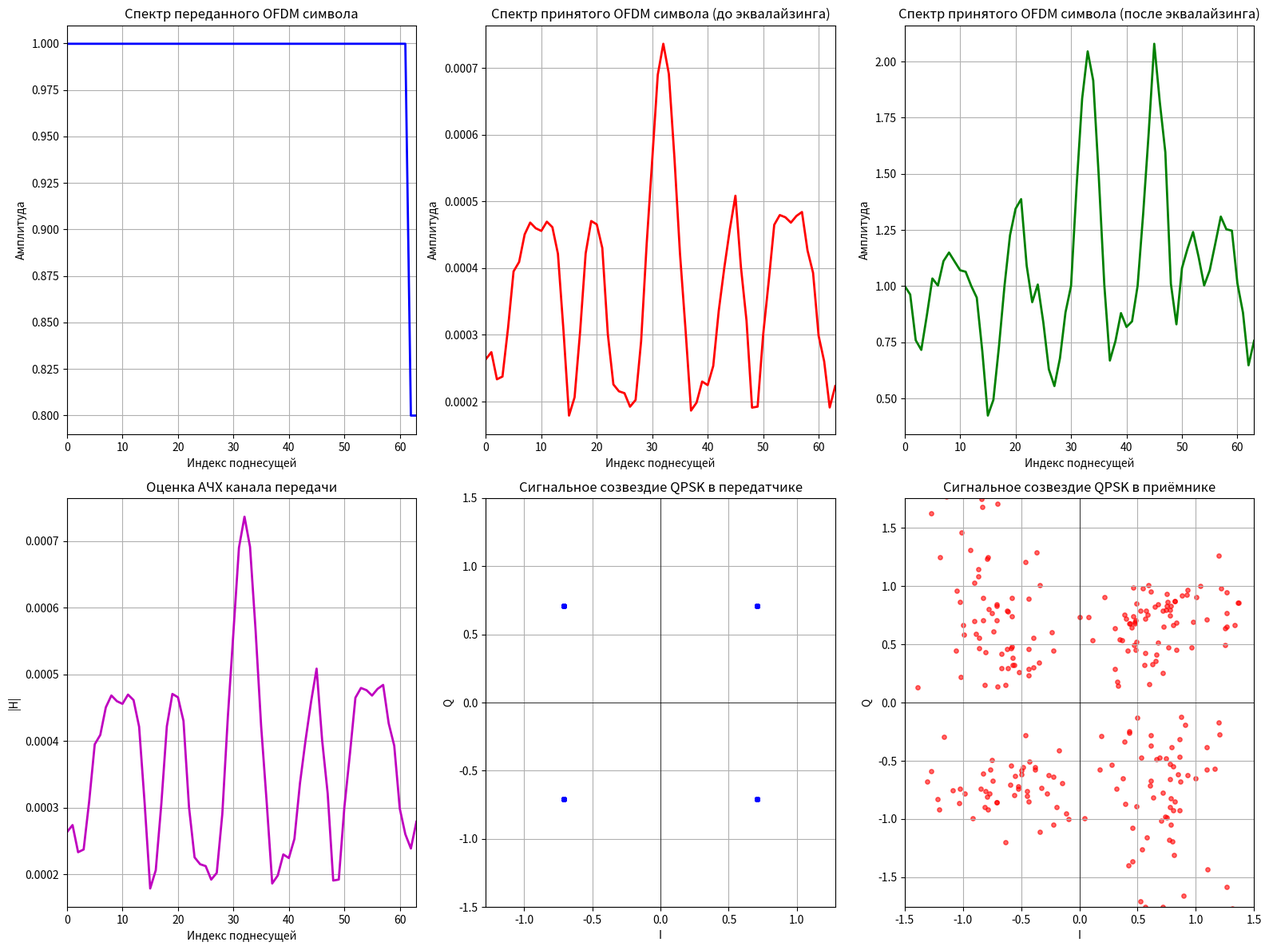
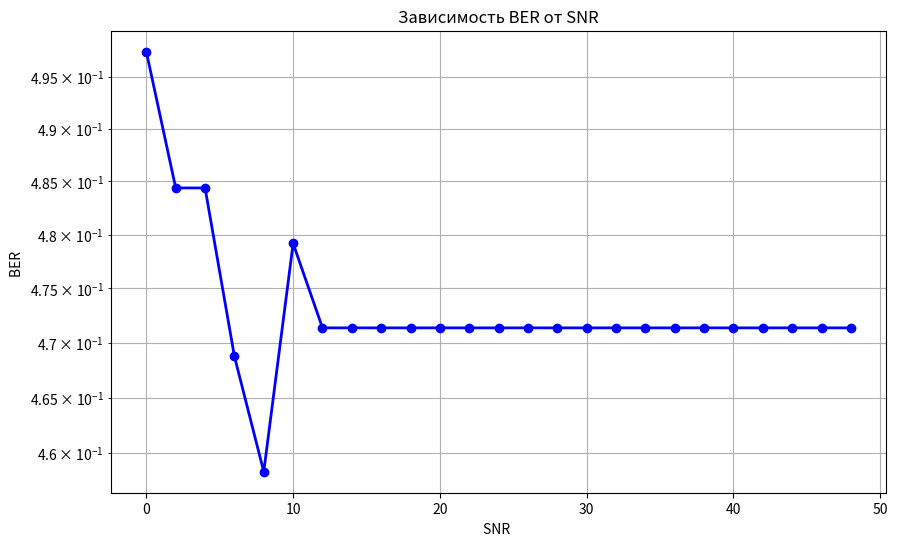

Source code (Python) for these figures, in order:
import numpy as np
import matplotlib.pyplot as plt


class SignCoder:
    BITS = 8

    def sign_encoder(text):
        if not text or len(text) < 30 or len(text) > 100:
            return None

        bits = []
        for c in text:
            if 'A' <= c <= 'Z':
                code = ord(c) - ord('A')
            elif 'a' <= c <= 'z':
                code = ord(c) - ord('a') + 26
            elif '0' <= c <= '9':
                code = ord(c) - ord('0') + 52
            elif c == ' ':
                code = 62
            elif c == '.':
                code = 63
            else:
                return None

            bits.append(format(code, '08b'))

        return ''.join(bits)

    def sign_decoder(bits):
        if not bits or len(bits) % 8 != 0:
            return None

        text = []
        chars = 'ABCDEFGHIJKLMNOPQRSTUVWXYZabcdefghijklmnopqrstuvwxyz0123456789 .'

        for i in range(0, len(bits), 8):
            code = int(bits[i:i + 8], 2)
            if code < 64:
                text.append(chars[code])
            else:
                return None

        return ''.join(text)


class HammingCoder:
    def __init__(self, k_bits):
        self.K = k_bits
        self.m = 0
        while (2 ** self.m) < (self.K + self.m + 1):
            self.m += 1
        self.N = self.K + self.m

    def encode(self, bits):
        if not bits:
            return bits
        remainder = len(bits) % self.K
        if remainder:
            bits = bits + '0' * (self.K - remainder)
        encoded = []
        for i in range(0, len(bits), self.K):
            data = [int(b) for b in bits[i:i + self.K]]
            codeword = [0] * self.N
            data_idx = 0
            for pos in range(1, self.N + 1):
                if not (pos & (pos - 1) == 0):
                    codeword[pos - 1] = data[data_idx]
                    data_idx += 1
            for j in range(self.m):
                p_pos = 2 ** j
                parity = 0
                for pos in range(1, self.N + 1):
                    if pos & p_pos:
                        parity ^= codeword[pos - 1]
                codeword[p_pos - 1] = parity
            encoded.extend([str(b) for b in codeword])
        return ''.join(encoded)

    def decode(self, bits):
        if not bits:
            return None
        working_bits = bits
        remainder = len(working_bits) % self.N
        if remainder:
            working_bits = working_bits + '0' * (self.N - remainder)

        decoded = []
        for i in range(0, len(working_bits), self.N):
            r = [int(b) for b in working_bits[i:i + self.N]]
            syndrome = 0
            for j in range(self.m):
                p_pos = 2 ** j
                parity = 0
                for pos in range(1, self.N + 1):
                    if pos & p_pos:
                        parity ^= r[pos - 1]
                if parity:
                    syndrome += p_pos
            if 0 < syndrome <= self.N:
                r[syndrome - 1] ^= 1
            for pos in range(1, self.N + 1):
                if not (pos & (pos - 1) == 0):
                    decoded.append(str(r[pos - 1]))
        return ''.join(decoded)


class Modulator:
    @staticmethod
    def modulate(bits):
        if bits is None or len(bits) == 0:
            return []

        working_bits = bits
        if len(working_bits) % 2 != 0:
            working_bits = working_bits + '0'

        symbols = []
        for i in range(0, len(working_bits), 2):
            bit_pair = working_bits[i:i + 2]

            if bit_pair == '00':
                symbols.append(complex(0.707, 0.707))
            elif bit_pair == '01':
                symbols.append(complex(0.707, -0.707))
            elif bit_pair == '10':
                symbols.append(complex(-0.707, 0.707))
            else:
                symbols.append(complex(-0.707, -0.707))

        return symbols


class Demodulator:
    @staticmethod
    def demodulate(symbols):
        if symbols is None or len(symbols) == 0:
            return ""

        bits = []
        for symbol in symbols:

            real_part = symbol.real
            imag_part = symbol.imag

            norm = np.sqrt(real_part ** 2 + imag_part ** 2)
            if norm > 0:
                real_part = real_part / norm
                imag_part = imag_part / norm

            if real_part > 0 and imag_part > 0:
                bits.append('00')
            elif real_part > 0 and imag_part < 0:
                bits.append('01')
            elif real_part < 0 and imag_part > 0:
                bits.append('10')
            else:
                bits.append('11')

        return ''.join(bits)


class Interleaver:
    def __init__(self, seed=42):
        self.seed = seed
        self.permutation = None

    def interleave(self, bits):
        if not bits:
            return bits

        np.random.seed(self.seed)
        n = len(bits)
        self.permutation = np.random.permutation(n)

        interleaved = ['0'] * n
        for i, pos in enumerate(self.permutation):
            interleaved[pos] = bits[i]

        return ''.join(interleaved)


class Deinterleaver:
    def __init__(self, interleaver):
        self.permutation = interleaver.permutation

    def deinterleave(self, bits):
        if not bits or self.permutation is None:
            return bits

        n = len(bits)
        deinterleaved = ['0'] * n

        for i, pos in enumerate(self.permutation):
            deinterleaved[i] = bits[pos]

        return ''.join(deinterleaved)


class OFDMTransmitter:
    def __init__(self, n_subcarriers=64, cp_len=16, pilot_spacing=6, pilot_value=complex(0.707, 0.707)):
        self.n_subcarriers = n_subcarriers
        self.cp_len = cp_len
        self.pilot_spacing = pilot_spacing
        self.pilot_value = pilot_value
        self.pilot_indices = list(range(0, n_subcarriers, pilot_spacing))
        self.data_indices = [i for i in range(n_subcarriers) if i not in self.pilot_indices]

    def transmit(self, symbols):
        n_data_per_symbol = len(self.data_indices)
        n_symbols = len(symbols) // n_data_per_symbol
        if len(symbols) % n_data_per_symbol != 0:
            n_symbols += 1

        grid = np.zeros((self.n_subcarriers, n_symbols), dtype=complex)

        for i in range(n_symbols):
            for p_idx in self.pilot_indices:
                grid[p_idx, i] = self.pilot_value

        symbol_idx = 0
        for i in range(n_symbols):
            for d_idx in self.data_indices:
                if symbol_idx < len(symbols):
                    grid[d_idx, i] = symbols[symbol_idx]
                    symbol_idx += 1

        ofdm_time = np.fft.ifft(np.fft.ifftshift(grid, axes=0), axis=0) * np.sqrt(self.n_subcarriers)

        cp = ofdm_time[-self.cp_len:, :]
        ofdm_with_cp = np.vstack([cp, ofdm_time])

        return ofdm_with_cp.reshape(-1, order='F'), grid


class OFDMReceiver:
    def __init__(self, transmitter):
        self.n_subcarriers = transmitter.n_subcarriers
        self.cp_len = transmitter.cp_len
        self.pilot_spacing = transmitter.pilot_spacing
        self.pilot_value = transmitter.pilot_value
        self.pilot_indices = transmitter.pilot_indices
        self.data_indices = transmitter.data_indices

    def receive(self, signal):
        sym_len = self.n_subcarriers + self.cp_len
        n_symbols = len(signal) // sym_len

        rx_mat = signal[:n_symbols * sym_len].reshape(sym_len, n_symbols, order='F')
        rx_no_cp = rx_mat[self.cp_len:, :]

        grid_rx = np.fft.fftshift(np.fft.fft(rx_no_cp, axis=0) / np.sqrt(self.n_subcarriers), axes=0)

        rx_pilots = np.array([grid_rx[idx, :] for idx in self.pilot_indices])
        tx_pilots = np.array([self.pilot_value] * len(self.pilot_indices))

        h_est = rx_pilots / tx_pilots[:, np.newaxis]
        h_est_mean = np.mean(h_est, axis=1)

        grid_eq = np.zeros_like(grid_rx)

        all_indices = np.arange(self.n_subcarriers)

        h_full = np.interp(all_indices, self.pilot_indices, h_est_mean)

        grid_eq = grid_rx / h_full[:, np.newaxis]

        symbols = []
        for i in range(grid_eq.shape[1]):
            for d_idx in self.data_indices:
                if d_idx < len(grid_eq):
                    symbols.append(grid_eq[d_idx, i])

        return np.array(symbols), grid_rx, grid_eq


class MultipathChannel:
    def __init__(self, fc=2.4e9, bandwidth=9e6, num_paths=3, snr_db=20):
        self.fc = fc
        self.bandwidth = bandwidth
        self.num_paths = num_paths
        self.snr_db = snr_db
        self.c = 3e8
        self.Ts = 1.0 / bandwidth

    def propagate(self, tx_signal):
        if len(tx_signal) == 0:
            return tx_signal

        distances = np.random.uniform(10, 500, self.num_paths)
        min_dist = np.min(distances)

        delays = []
        for d in distances:
            tau = (d - min_dist) / (self.c * self.Ts)
            delays.append(int(round(tau)))

        gains = [self.c / (4 * np.pi * d * self.fc) for d in distances]

        max_delay = max(delays)
        L = len(tx_signal)
        rx_sum = np.zeros(L + max_delay, dtype=complex)

        for i in range(self.num_paths):
            shift = delays[i]
            gain = gains[i]
            shifted = np.zeros(L + shift, dtype=complex)
            shifted[shift:] = tx_signal * gain
            if len(shifted) > len(rx_sum):
                shifted = shifted[:len(rx_sum)]
            rx_sum[:len(shifted)] += shifted

        rx_signal = rx_sum[:L]

        signal_power = np.mean(np.abs(rx_signal) ** 2)
        snr_linear = 10 ** (self.snr_db / 10)
        noise_power = signal_power / snr_linear
        noise_std = np.sqrt(noise_power / 2)
        noise = noise_std * (np.random.randn(L) + 1j * np.random.randn(L))

        return rx_signal + noise


def calculate_ber(tx_bits, rx_bits):
    if len(tx_bits) != len(rx_bits):
        min_len = min(len(tx_bits), len(rx_bits))
        tx_bits = tx_bits[:min_len]
        rx_bits = rx_bits[:min_len]

    errors = sum(1 for i in range(len(tx_bits)) if tx_bits[i] != rx_bits[i])
    return errors / len(tx_bits) if len(tx_bits) > 0 else 0, errors


# def plot_spectrums(tx_grid, rx_grid_before, rx_grid_after):
#     plt.figure(figsize=(12, 8))
#     plt.subplot(3, 1, 1)
#     plt.plot(np.mean(np.abs(tx_grid), axis=1))
#     plt.title('Спектр переданного OFDM символа')
#     plt.xlabel('Индекс поднесущей')
#     plt.ylabel('Амплитуда')
#     plt.grid(True)
#     plt.subplot(3, 1, 2)
#     plt.plot(np.mean(np.abs(rx_grid_before), axis=1))
#     plt.title('Спектр принятого OFDM символа до эквалайзинга')
#     plt.xlabel('Индекс поднесущей')
#     plt.ylabel('Амплитуда')
#     plt.grid(True)
#     plt.subplot(3, 1, 3)
#     plt.plot(np.mean(np.abs(rx_grid_after), axis=1))
#     plt.title('Спектр принятого OFDM символа после эквалайзинга')
#     plt.xlabel('Индекс поднесущей')
#     plt.ylabel('Амплитуда')
#     plt.grid(True)
#     plt.tight_layout()
#     plt.show()
#
#
# def plot_constellations(tx_symbols, rx_symbols):
#     plt.figure(figsize=(12, 5))
#     plt.subplot(1, 2, 1)
#     plt.scatter([s.real for s in tx_symbols], [s.imag for s in tx_symbols], s=10, alpha=0.7)
#     plt.title('Сигнальное созвездие QPSK в передатчике')
#     plt.xlabel('I')
#     plt.ylabel('Q')
#     plt.grid(True)
#     plt.axis('equal')
#     plt.subplot(1, 2, 2)
#     plt.scatter([s.real for s in rx_symbols], [s.imag for s in rx_symbols], s=10, alpha=0.7)
#     plt.title('Сигнальное созвездие QPSK в приёмнике')
#     plt.xlabel('I')
#     plt.ylabel('Q')
#     plt.grid(True)
#     plt.axis('equal')
#     plt.tight_layout()
#     plt.show()

def plot_all_in_one(tx_grid, rx_grid_before, rx_grid_after, tx_symbols, rx_symbols):

    tx_spectrum = np.mean(np.abs(tx_grid), axis=1)
    rx_spectrum_before = np.mean(np.abs(rx_grid_before), axis=1)
    rx_spectrum_after = np.mean(np.abs(rx_grid_after), axis=1)

    h_channel = rx_spectrum_before / (tx_spectrum + 1e-10)

    fig = plt.figure(figsize=(16, 12))

    ax1 = plt.subplot(2, 3, 1)
    ax1.plot(tx_spectrum, 'b-', linewidth=2)
    ax1.set_title('Спектр переданного OFDM символа')
    ax1.set_xlabel('Индекс поднесущей')
    ax1.set_ylabel('Амплитуда')
    ax1.grid(True)
    ax1.set_xlim(0, len(tx_spectrum) - 1)

    ax2 = plt.subplot(2, 3, 2)
    ax2.plot(rx_spectrum_before, 'r-', linewidth=2)
    ax2.set_title('Спектр принятого OFDM символа (до эквалайзинга)')
    ax2.set_xlabel('Индекс поднесущей')
    ax2.set_ylabel('Амплитуда')
    ax2.grid(True)
    ax2.set_xlim(0, len(rx_spectrum_before) - 1)

    ax3 = plt.subplot(2, 3, 3)
    ax3.plot(rx_spectrum_after, 'g-', linewidth=2)
    ax3.set_title('Спектр принятого OFDM символа (после эквалайзинга)')
    ax3.set_xlabel('Индекс поднесущей')
    ax3.set_ylabel('Амплитуда')
    ax3.grid(True)
    ax3.set_xlim(0, len(rx_spectrum_after) - 1)

    ax4 = plt.subplot(2, 3, 4)
    ax4.plot(h_channel, 'm-', linewidth=2)
    ax4.set_title('Оценка АЧХ канала передачи')
    ax4.set_xlabel('Индекс поднесущей')
    ax4.set_ylabel('|H|')
    ax4.grid(True)
    ax4.set_xlim(0, len(h_channel) - 1)

    ax5 = plt.subplot(2, 3, 5)
    ax5.scatter([s.real for s in tx_symbols[:500]], [s.imag for s in tx_symbols[:500]],
                s=15, alpha=0.6, c='blue', marker='o')
    ax5.set_title('Сигнальное созвездие QPSK в передатчике')
    ax5.set_xlabel('I')
    ax5.set_ylabel('Q')
    ax5.grid(True)
    ax5.axis('equal')
    ax5.set_xlim(-1.5, 1.5)
    ax5.set_ylim(-1.5, 1.5)
    ax5.axhline(y=0, color='k', linewidth=0.5)
    ax5.axvline(x=0, color='k', linewidth=0.5)

    ax6 = plt.subplot(2, 3, 6)
    ax6.scatter([s.real for s in rx_symbols[:500]], [s.imag for s in rx_symbols[:500]],
                s=15, alpha=0.6, c='red', marker='o')
    ax6.set_title('Сигнальное созвездие QPSK в приёмнике')
    ax6.set_xlabel('I')
    ax6.set_ylabel('Q')
    ax6.grid(True)
    ax6.axis('equal')
    ax6.set_xlim(-1.5, 1.5)
    ax6.set_ylim(-1.5, 1.5)
    ax6.axhline(y=0, color='k', linewidth=0.5)
    ax6.axvline(x=0, color='k', linewidth=0.5)

    plt.tight_layout()
    plt.show()


def plot_ber_vs_snr():

    snr_range = np.arange(0, 50, 2)
    msg = "Hello World. This is test message and no more..."
    encoded = SignCoder.sign_encoder(msg)

    k_bits = 11
    hamming_coder = HammingCoder(k_bits)
    interleaver = Interleaver(seed=42)
    deinterleaver = Deinterleaver(interleaver)

    ofdm_tx = OFDMTransmitter(n_subcarriers=64, cp_len=16, pilot_spacing=6)
    ofdm_rx = OFDMReceiver(ofdm_tx)

    ber_results = []

    for snr in snr_range:

        hamming_encoded = hamming_coder.encode(encoded)
        interleaved = interleaver.interleave(hamming_encoded)

        qpsk_symbols = Modulator.modulate(interleaved)
        ofdm_signal, _ = ofdm_tx.transmit(qpsk_symbols)

        channel = MultipathChannel(fc=2.4e9, bandwidth=10e6, num_paths=3, snr_db=snr)
        received_signal = channel.propagate(ofdm_signal)

        recovered_symbols, _, _ = ofdm_rx.receive(received_signal)
        recovered_symbols = recovered_symbols[:len(qpsk_symbols)]

        demodulated_bits = Demodulator.demodulate(recovered_symbols)

        if len(demodulated_bits) > len(interleaved):
            demodulated_bits = demodulated_bits[:len(interleaved)]
        else:
            demodulated_bits = demodulated_bits.ljust(len(interleaved), '0')

        deinterleaved = deinterleaver.deinterleave(demodulated_bits)
        hamming_decoded = hamming_coder.decode(deinterleaved)
        hamming_decoded = hamming_decoded[:len(encoded)]

        ber, _ = calculate_ber(encoded, hamming_decoded)
        ber_results.append(ber)

    plt.figure(figsize=(10, 6))
    plt.semilogy(snr_range, ber_results, 'b-o', linewidth=2)
    plt.grid(True, which='both')
    plt.xlabel('SNR ')
    plt.ylabel('BER ')
    plt.title('Зависимость BER от SNR')
    plt.show()

def main():
    msg = "Hello World. This is test message and no more..."
    print(f"Исходное сообщение: {msg}\n")
    print(f"Длина сообщения: {len(msg)} символов")

    encoded = SignCoder.sign_encoder(msg)
    if not encoded:
        print("Ошибка кодирования")
        return
    print(f"Символьное кодирование: {len(encoded)} бит")

    k_bits = 11
    hamming_coder = HammingCoder(k_bits)
    hamming_encoded = hamming_coder.encode(encoded)
    print(f"Кодирование Хэмминга: {len(hamming_encoded)} бит")

    interleaver = Interleaver(seed=42)
    interleaved = interleaver.interleave(hamming_encoded)
    print(f"Перемежение: {len(interleaved)} бит")

    qpsk_symbols = Modulator.modulate(interleaved)
    print(f"QPSK модуляция: {len(qpsk_symbols)} символов")

    n_subcarriers = 64
    cp_len = 16
    pilot_spacing = 6

    ofdm_tx = OFDMTransmitter(
        n_subcarriers=n_subcarriers,
        cp_len=cp_len,
        pilot_spacing=pilot_spacing
    )
    ofdm_signal, tx_grid = ofdm_tx.transmit(qpsk_symbols)
    print(f"OFDM модуляция: {len(ofdm_signal)} отсчётов")
    print(f"Количество поднесущих: {n_subcarriers}")
    print(f"Пилоты: {len(ofdm_tx.pilot_indices)} (каждые {pilot_spacing})")

    num_paths = 9
    snr_db = 20

    channel = MultipathChannel(fc=2.4e9, bandwidth=10e6, num_paths=num_paths, snr_db=snr_db)
    received_signal = channel.propagate(ofdm_signal)
    print(f"\nМноголучевой канал: {num_paths} лучей, SNR = {snr_db} дБ")

    ofdm_rx = OFDMReceiver(ofdm_tx)
    recovered_symbols, rx_grid_before, rx_grid_after = ofdm_rx.receive(received_signal)
    recovered_symbols = recovered_symbols[:len(qpsk_symbols)]
    print(f"OFDM демодуляция с эквалайзингом: {len(recovered_symbols)} символов")

    demodulated_bits = Demodulator.demodulate(recovered_symbols)
    print(f"QPSK демодуляция: {len(demodulated_bits)} бит")

    # Обрезаем до нужной длины
    if len(demodulated_bits) > len(interleaved):
        demodulated_bits = demodulated_bits[:len(interleaved)]
    elif len(demodulated_bits) < len(interleaved):
        demodulated_bits = demodulated_bits + '0' * (len(interleaved) - len(demodulated_bits))

    deinterleaver = Deinterleaver(interleaver)
    deinterleaved = deinterleaver.deinterleave(demodulated_bits)
    print(f"Обратное перемежение: {len(deinterleaved)} бит")

    hamming_decoded = hamming_coder.decode(deinterleaved)
    if not hamming_decoded:
        print("Ошибка декодирования Хэмминга")
        return
    print(f"Декодирование Хэмминга: {len(hamming_decoded)} бит")

    hamming_decoded = hamming_decoded[:len(encoded)]
    decoded = SignCoder.sign_decoder(hamming_decoded)

    if decoded is None:
        chars = 'ABCDEFGHIJKLMNOPQRSTUVWXYZabcdefghijklmnopqrstuvwxyz0123456789 .'
        decoded_chars = []
        for i in range(0, len(hamming_decoded), 8):
            if i + 8 <= len(hamming_decoded):
                try:
                    code = int(hamming_decoded[i:i + 8], 2)
                    if code < 64:
                        decoded_chars.append(chars[code])
                    else:
                        decoded_chars.append('?')
                except:
                    decoded_chars.append('?')
        decoded = ''.join(decoded_chars)

    print(f"\nПолученное сообщение: {decoded}")

    ber, errors = calculate_ber(encoded, hamming_decoded)
    print(f"\nBER: {ber:.6f}")
    print(f"Ошибочных бит: {errors} из {len(encoded)}")

    if decoded == msg:
        print("\nСообщение декодировано успешно")
    else:
        print("\nОшибка при декодировании сообщения")

    # plot_spectrums(tx_grid, rx_grid_before, rx_grid_after)
    # plot_constellations(qpsk_symbols, recovered_symbols)
    plot_all_in_one(tx_grid, rx_grid_before, rx_grid_after,qpsk_symbols, recovered_symbols)
    plot_ber_vs_snr()

main()
